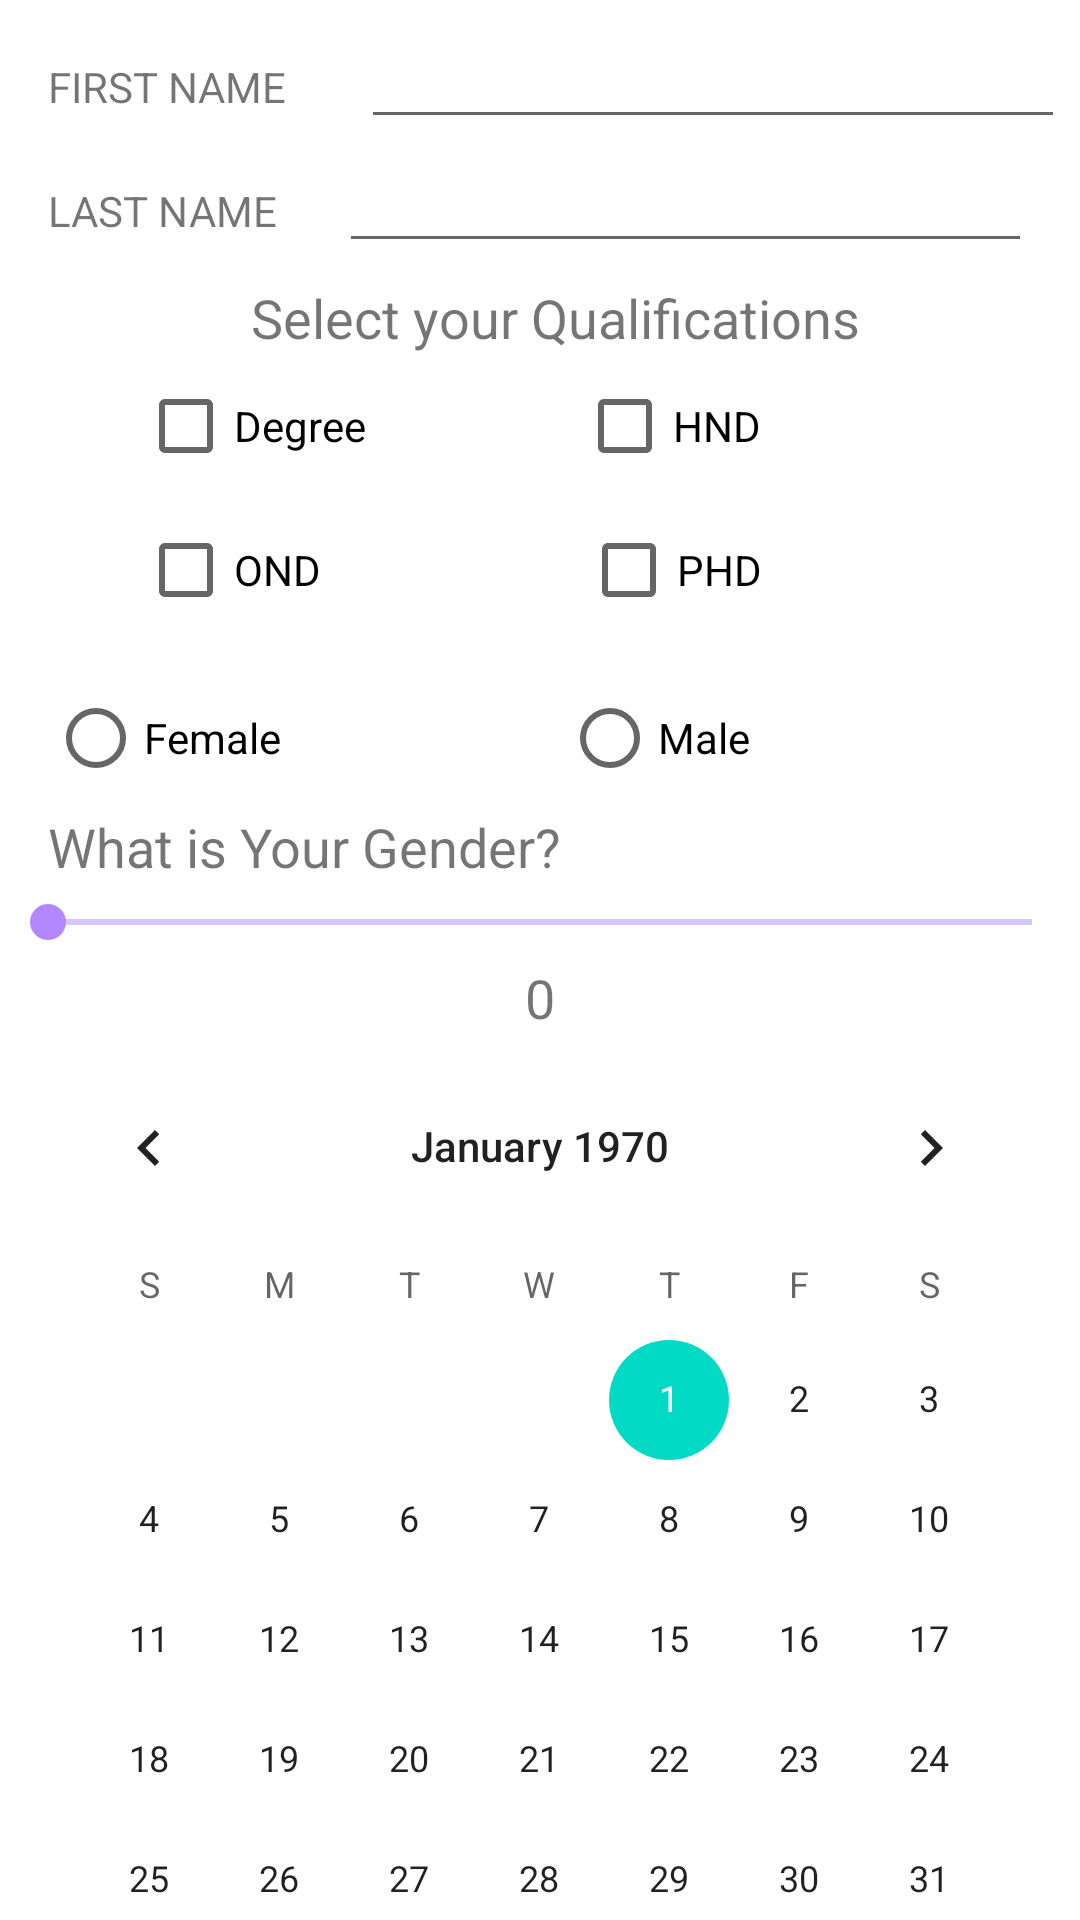

This screen was rendered from an Android layout file. Write that file and the resources it references.
<!-- AndroidManifest.xml: application theme Theme.DDT1 -->
<!-- res/layout/activity_input_assignment.xml -->
<?xml version="1.0" encoding="utf-8"?>
<androidx.constraintlayout.widget.ConstraintLayout xmlns:android="http://schemas.android.com/apk/res/android"
    xmlns:app="http://schemas.android.com/apk/res-auto"
    xmlns:tools="http://schemas.android.com/tools"
    android:layout_width="match_parent"
    android:layout_height="match_parent"
    tools:context=".input_assignment">

    <LinearLayout
        android:id="@+id/linearLayout4"
        android:layout_width="match_parent"
        android:layout_height="wrap_content"
        android:layout_marginStart="16dp"
        android:layout_marginTop="5dp"
        android:layout_marginEnd="5dp"
        android:orientation="horizontal"
        app:layout_constraintEnd_toEndOf="parent"
        app:layout_constraintHorizontal_bias="0.0"
        app:layout_constraintStart_toStartOf="parent"
        app:layout_constraintTop_toTopOf="parent">

        <TextView
            android:id="@+id/textView21"
            android:layout_width="wrap_content"
            android:layout_height="wrap_content"
            android:layout_weight="1"
            android:text="FIRST NAME" />

        <EditText
            android:id="@+id/editTextTextPersonName"
            android:layout_width="wrap_content"
            android:layout_height="wrap_content"
            android:layout_weight="1"
            android:ems="10"
            android:inputType="textPersonName" />

    </LinearLayout>

    <LinearLayout
        android:id="@+id/linearLayout5"
        android:layout_width="match_parent"
        android:layout_height="wrap_content"
        android:layout_marginStart="16dp"
        android:layout_marginEnd="16dp"
        android:orientation="horizontal"
        app:layout_constraintEnd_toEndOf="parent"
        app:layout_constraintHorizontal_bias="0.0"
        app:layout_constraintStart_toStartOf="parent"
        app:layout_constraintTop_toBottomOf="@+id/linearLayout4">

        <TextView
            android:id="@+id/lbllastname"
            android:layout_width="wrap_content"
            android:layout_height="wrap_content"
            android:layout_weight="1"
            android:text="LAST NAME" />

        <EditText
            android:id="@+id/txtlastname"
            android:layout_width="wrap_content"
            android:layout_height="wrap_content"
            android:layout_weight="1"
            android:ems="10"
            android:inputType="textPersonName" />

    </LinearLayout>

    <LinearLayout
        android:id="@+id/linearLayout6"
        android:layout_width="match_parent"
        android:layout_height="wrap_content"
        android:layout_marginStart="16dp"
        android:layout_marginTop="6dp"
        android:layout_marginEnd="6dp"
        android:gravity="center"
        android:orientation="vertical"
        app:layout_constraintEnd_toEndOf="parent"
        app:layout_constraintStart_toStartOf="parent"
        app:layout_constraintTop_toBottomOf="@+id/linearLayout5">

        <TextView
            android:id="@+id/textView22"
            android:layout_width="match_parent"
            android:layout_height="wrap_content"
            android:text="Select your Qualifications"
            android:textAlignment="center"
            android:textSize="18sp" />

        <LinearLayout
            android:layout_width="match_parent"
            android:layout_height="match_parent"
            android:layout_marginLeft="30dp"
            android:layout_marginRight="30dp"
            android:orientation="horizontal">

            <CheckBox
                android:id="@+id/checkBox2"
                android:layout_width="wrap_content"
                android:layout_height="wrap_content"
                android:layout_weight="1"
                android:text="Degree" />

            <CheckBox
                android:id="@+id/checkBox"
                android:layout_width="wrap_content"
                android:layout_height="wrap_content"
                android:layout_weight="1"
                android:text="HND"
                android:textColorHighlight="#4A148C"
                android:textColorLink="#880E4F" />
        </LinearLayout>

        <LinearLayout
            android:layout_width="match_parent"
            android:layout_height="match_parent"
            android:layout_marginLeft="30dp"
            android:layout_marginRight="30dp"
            android:orientation="horizontal">

            <CheckBox
                android:id="@+id/checkBox3"
                android:layout_width="wrap_content"
                android:layout_height="wrap_content"
                android:layout_weight="1"
                android:text="OND" />

            <CheckBox
                android:id="@+id/checkBox1"
                android:layout_width="wrap_content"
                android:layout_height="wrap_content"
                android:layout_marginLeft="17dp"
                android:layout_weight="1"
                android:text="PHD" />
        </LinearLayout>

    </LinearLayout>

    <LinearLayout
        android:id="@+id/linearLayout7"
        android:layout_width="match_parent"
        android:layout_height="wrap_content"
        android:layout_marginStart="16dp"
        android:layout_marginTop="8dp"
        android:layout_marginEnd="16dp"
        android:gravity="center"
        android:orientation="vertical"
        app:layout_constraintEnd_toEndOf="parent"
        app:layout_constraintStart_toStartOf="parent"
        app:layout_constraintTop_toBottomOf="@+id/linearLayout6">

        <LinearLayout
            android:layout_width="match_parent"
            android:layout_height="match_parent"
            android:orientation="vertical">

            <RadioGroup
                android:layout_width="match_parent"
                android:layout_height="match_parent"
                android:layout_weight="1"
                android:orientation="horizontal">

                <RadioButton
                    android:id="@+id/rad"
                    android:layout_width="wrap_content"
                    android:layout_height="wrap_content"
                    android:layout_weight="1"
                    android:backgroundTint="#B54545"
                    android:text="Female" />

                <RadioButton
                    android:id="@+id/rad2"
                    android:layout_width="wrap_content"
                    android:layout_height="wrap_content"
                    android:layout_weight="1"
                    android:text="Male"
                    android:textColorHighlight="#4A148C"
                    android:textColorLink="#B388FF" />
            </RadioGroup>

        </LinearLayout>

        <TextView
            android:id="@+id/lblgrad"
            android:layout_width="match_parent"
            android:layout_height="wrap_content"
            android:text="What is Your Gender?"
            android:textSize="18sp" />


    </LinearLayout>

    <SeekBar
        android:id="@+id/range"
        android:layout_width="match_parent"
        android:layout_height="wrap_content"
        android:layout_marginTop="4dp"
        android:backgroundTint="#B388FF"
        android:progressBackgroundTint="#651FFF"
        android:progressTint="#651FFF"
        android:thumbTint="#B388FF"
        android:thumbTintMode="src_in"
        android:tickMarkTint="#FF80AB"
        app:layout_constraintEnd_toEndOf="parent"
        app:layout_constraintStart_toStartOf="parent"
        app:layout_constraintTop_toBottomOf="@+id/linearLayout7" />

    <TextView
        android:id="@+id/rangevalue"
        android:layout_width="wrap_content"
        android:layout_height="wrap_content"
        android:layout_marginTop="4dp"
        android:text="0"
        android:textSize="18sp"
        app:layout_constraintEnd_toEndOf="parent"
        app:layout_constraintStart_toStartOf="parent"
        app:layout_constraintTop_toBottomOf="@+id/range" />

    <CalendarView
        android:id="@+id/editTextDate"
        android:layout_width="match_parent"
        android:layout_height="wrap_content"
        android:layout_marginStart="8dp"
        android:layout_marginTop="4dp"
        android:layout_marginEnd="8dp"
        android:ems="10"
        android:inputType="date"
        app:layout_constraintEnd_toEndOf="parent"
        app:layout_constraintHorizontal_bias="0.0"
        app:layout_constraintStart_toStartOf="parent"
        app:layout_constraintTop_toBottomOf="@+id/rangevalue" />

</androidx.constraintlayout.widget.ConstraintLayout>
<!-- resources referenced by this layout -->
<resources>
  <style name="Theme.DDT1" parent="Theme.MaterialComponents.DayNight.DarkActionBar">
          
          <item name="colorPrimary">@color/purple_500</item>
          <item name="colorPrimaryVariant">@color/purple_700</item>
          <item name="colorOnPrimary">@color/white</item>
          
          <item name="colorSecondary">@color/teal_200</item>
          <item name="colorSecondaryVariant">@color/teal_700</item>
          <item name="colorOnSecondary">@color/black</item>
          
          <item name="android:statusBarColor" tools:targetApi="l">?attr/colorPrimaryVariant</item>
          
      </style>
  <color name="purple_500">#FF6200EE</color>
  <color name="purple_700">#FF3700B3</color>
  <color name="white">#FFFFFFFF</color>
  <color name="teal_200">#FF03DAC5</color>
  <color name="teal_700">#FF018786</color>
  <color name="black">#FF000000</color>
</resources>
